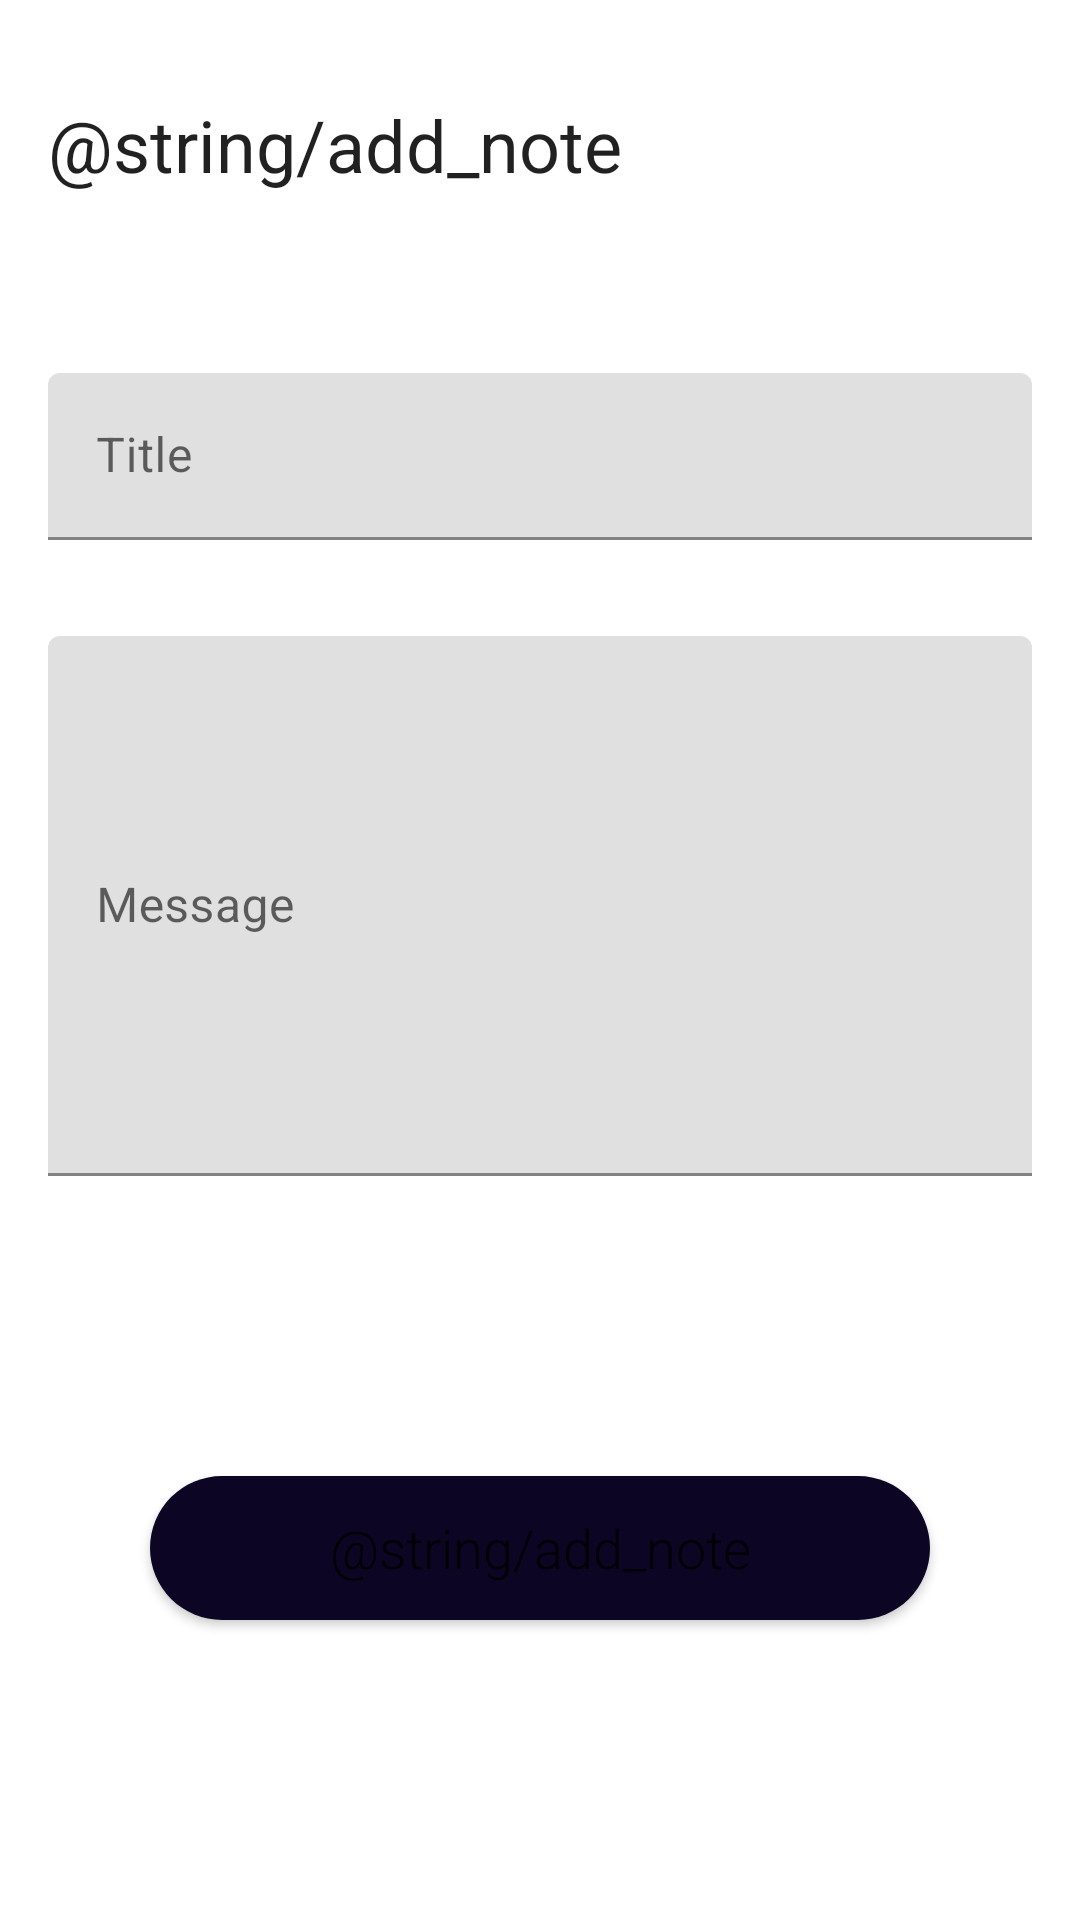

Here is an Android app screen rendered from its layout file. Give the layout XML and the strings, colors and styles it references.
<!-- AndroidManifest.xml: application theme Theme.HomeWork_1 -->
<!-- res/layout/fragment_add_note.xml -->
<?xml version="1.0" encoding="utf-8"?>
<androidx.constraintlayout.widget.ConstraintLayout xmlns:android="http://schemas.android.com/apk/res/android"
    xmlns:app="http://schemas.android.com/apk/res-auto"
    xmlns:tools="http://schemas.android.com/tools"
    android:layout_width="match_parent"
    android:layout_height="match_parent">

    <TextView
        android:id="@+id/title_activity"
        android:layout_width="wrap_content"
        android:layout_height="wrap_content"
        android:layout_marginStart="@dimen/dp16"
        android:layout_marginTop="@dimen/dp32"
        android:text="@string/add_note"
        android:textAppearance="@style/TextAppearance.MaterialComponents.Headline5"
        app:layout_constraintStart_toStartOf="parent"
        app:layout_constraintTop_toTopOf="parent" />

    <com.google.android.material.textfield.TextInputLayout
        android:id="@+id/title_add_input_layout"
        android:layout_width="match_parent"
        android:layout_height="wrap_content"
        android:layout_marginStart="@dimen/dp16"
        android:layout_marginTop="@dimen/dp60"
        android:layout_marginEnd="@dimen/dp16"
        android:hint="@string/title"

        app:layout_constraintEnd_toEndOf="parent"
        app:layout_constraintStart_toStartOf="parent"
        app:layout_constraintTop_toBottomOf="@+id/title_activity">

        <com.google.android.material.textfield.TextInputEditText
            android:id="@+id/title_add_edit_text"
            android:layout_width="match_parent"
            android:layout_height="match_parent" />
    </com.google.android.material.textfield.TextInputLayout>

    <com.google.android.material.textfield.TextInputLayout
        android:id="@+id/message_add_input_layout"
        android:layout_width="match_parent"
        android:layout_height="0dp"
        android:layout_marginStart="@dimen/dp16"
        android:layout_marginTop="@dimen/dp32"
        android:layout_marginEnd="@dimen/dp16"
        android:layout_marginBottom="@dimen/dp100"
        android:hint="@string/message"
        app:layout_constraintBottom_toTopOf="@+id/add_note_button"
        app:layout_constraintEnd_toEndOf="parent"
        app:layout_constraintHorizontal_bias="1.0"
        app:layout_constraintStart_toStartOf="parent"
        app:layout_constraintTop_toBottomOf="@+id/title_add_input_layout">

        <com.google.android.material.textfield.TextInputEditText
            android:id="@+id/message_add_edit_text"
            android:layout_width="match_parent"
            android:layout_height="match_parent"/>

    </com.google.android.material.textfield.TextInputLayout>

    <Button
        android:id="@+id/add_note_button"
        style="@style/button_style"
        android:layout_marginBottom="@dimen/dp100"
        android:text="@string/add_note"
        app:layout_constraintBottom_toBottomOf="parent"
        app:layout_constraintEnd_toEndOf="parent"
        app:layout_constraintStart_toStartOf="parent" />


</androidx.constraintlayout.widget.ConstraintLayout>
<!-- resources referenced by this layout -->
<resources>
  <dimen name="dp100">100dp</dimen>
  <dimen name="dp16">16dp</dimen>
  <dimen name="dp32">32dp</dimen>
  <dimen name="dp60">60dp</dimen>
  <string name="message">Message</string>
  <string name="title">Title</string>
  <style name="button_style">
          <item name="android:layout_width">260dp</item>
          <item name="android:layout_height">wrap_content</item>
          <item name="android:fontFamily">sans-serif-light</item>
          <item name="android:textAllCaps">false</item>
          <item name="android:textSize">18sp</item>
          <item name="android:background">@drawable/rounded_button</item>
      </style>
  <style name="Theme.HomeWork_1" parent="Theme.MaterialComponents.DayNight.DarkActionBar">
          
          <item name="colorPrimary">@color/purple_500</item>
          <item name="colorPrimaryVariant">@color/purple_700</item>
          <item name="colorOnPrimary">@color/white</item>
          
          <item name="colorSecondary">@color/teal_200</item>
          <item name="colorSecondaryVariant">@color/teal_700</item>
          <item name="colorOnSecondary">@color/black</item>
          
          <item name="android:statusBarColor">?attr/colorPrimaryVariant</item>
          
      </style>
  <!-- drawable rounded_button (drawable) -->
  <?xml version="1.0" encoding="utf-8"?>
  <shape xmlns:android="http://schemas.android.com/apk/res/android">
      <solid android:color="#0d0524" />
      <corners android:bottomRightRadius="30dp"
          android:bottomLeftRadius="30dp"
          android:topRightRadius="30dp"
          android:topLeftRadius="30dp"/>
  </shape>
  <!-- not gathered from this repository: default colours our renderer supplied (Android Studio template values) -->
  <color name="purple_500">#FF6200EE</color>
  <color name="purple_700">#FF3700B3</color>
  <color name="teal_200">#FF03DAC5</color>
  <color name="teal_700">#FF018786</color>
  <color name="black">#FF000000</color>
  <color name="white">#FFFFFFFF</color>
</resources>
